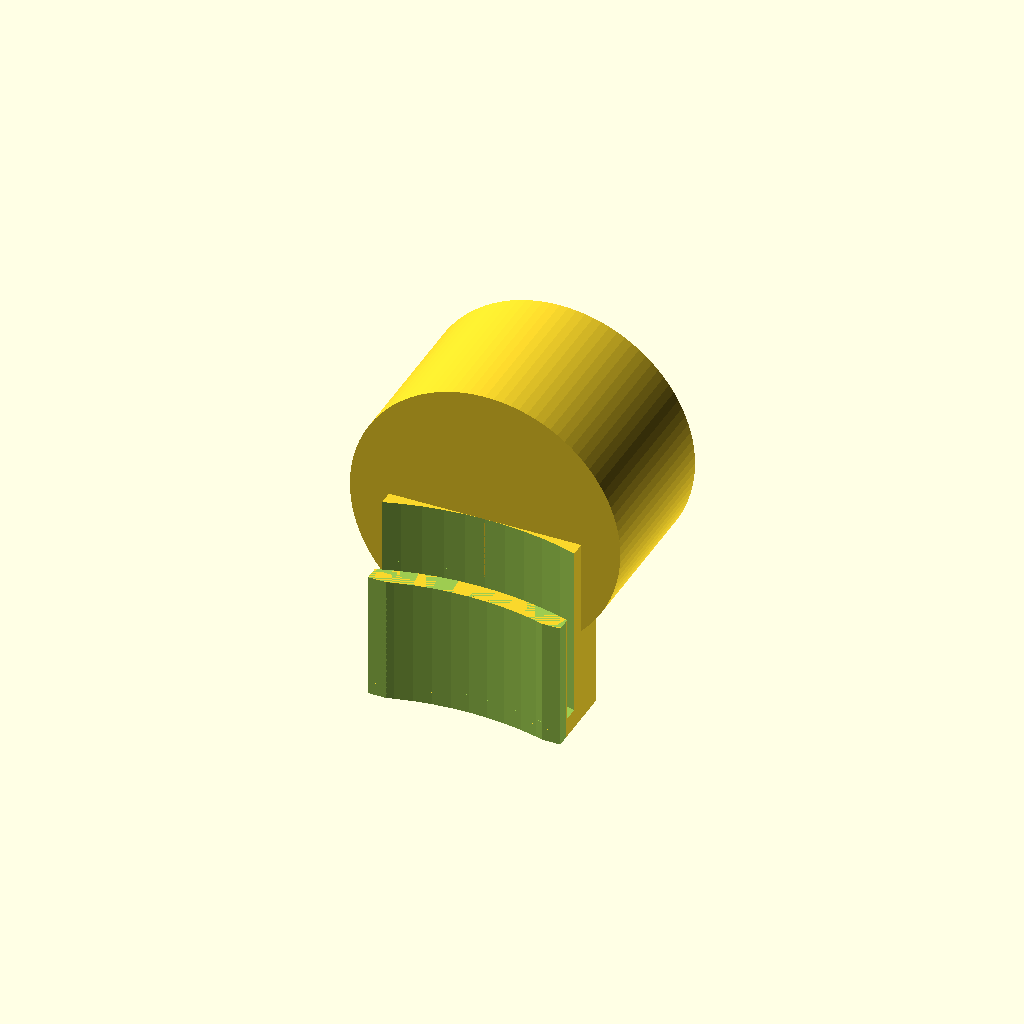
Cell 1: rendered with the file's own defaults.
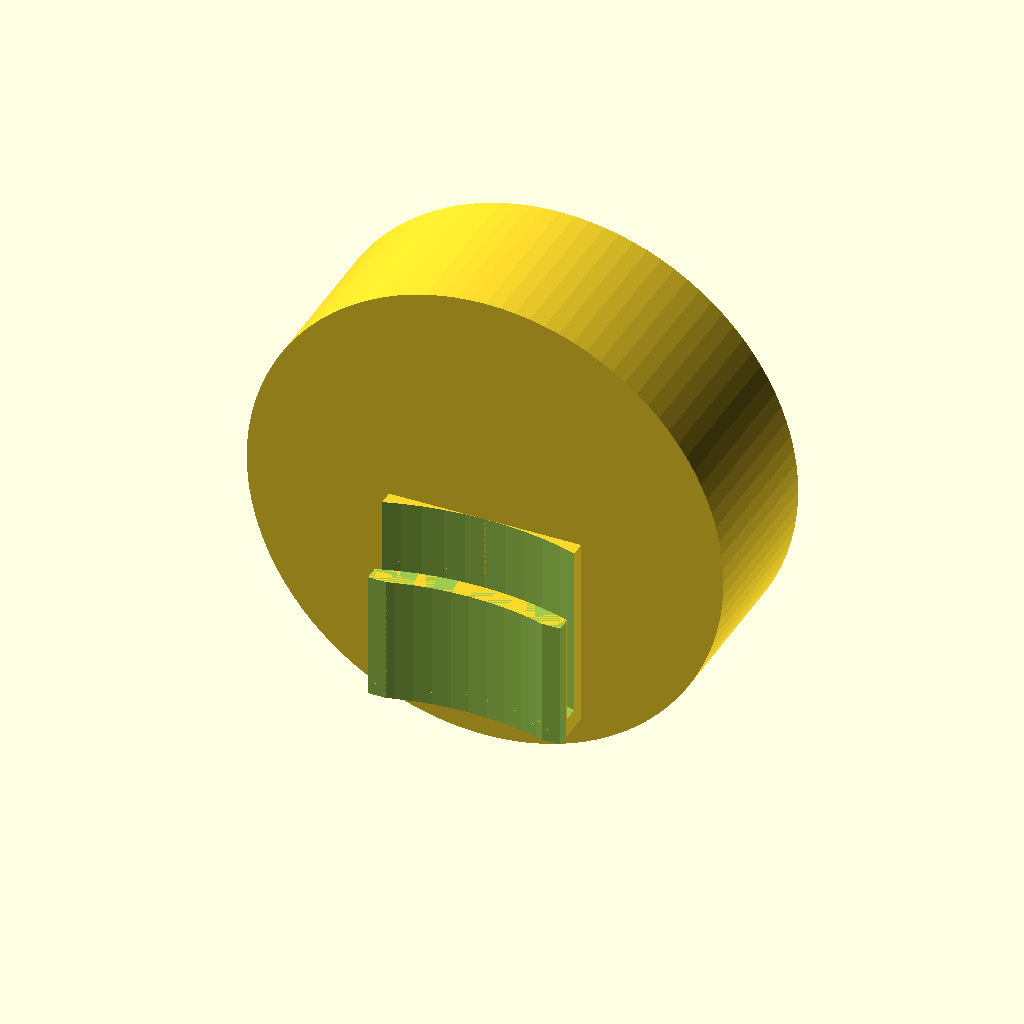
Cell 2 — PR set to 32.2, the other parameters unchanged.
All cells are drawn from one camera (rotation 55°, 0°, 25°, orthographic, colour scheme Cornfield), so only the parameter changes between them.
OpenSCAD source file Variable Diameter Pipe/scad files/RG upper cover clamp.scad:
// rain gauge upper cover clamp stabilizer



$fn=100;

PR=16.10; //enter pvc pipe radius here (for standard 1" PVC, PR=16.90; for 32mm PR=16.2)

//hose clamp rim
difference(){
    cylinder (20,47.7,47.7); 
    translate([0,0,-1]) cylinder(50,44.7,44.7); 
    translate([-70,-157,-5]) cube([200,200,200]); 
    translate([-35,0,-5]) cube([20,60,50]);
    translate([15,0,-5]) cube([20,60,50]);
    }

//hose clamp slot
difference () {
    translate([-15,45,0]) cube([30,10,30]);
    translate ([0,0,3]) difference(){
        cylinder(44,50,50); 
        translate([0,0,-1]) cylinder(50,47.7,47.7); 
        }
    translate ([0,0,20]) cylinder(44,50,50); 
}

//pipe socket
translate([0,75,30]) rotate([90,0,0]) difference(){
    cylinder(25,PR+5,PR+5); 
    translate([0,0,-1]) cylinder(16,PR,PR-0.25);
    } 
Parameter table extracted from the source (name, type, default, range or options):
PR: number, default 16.1
